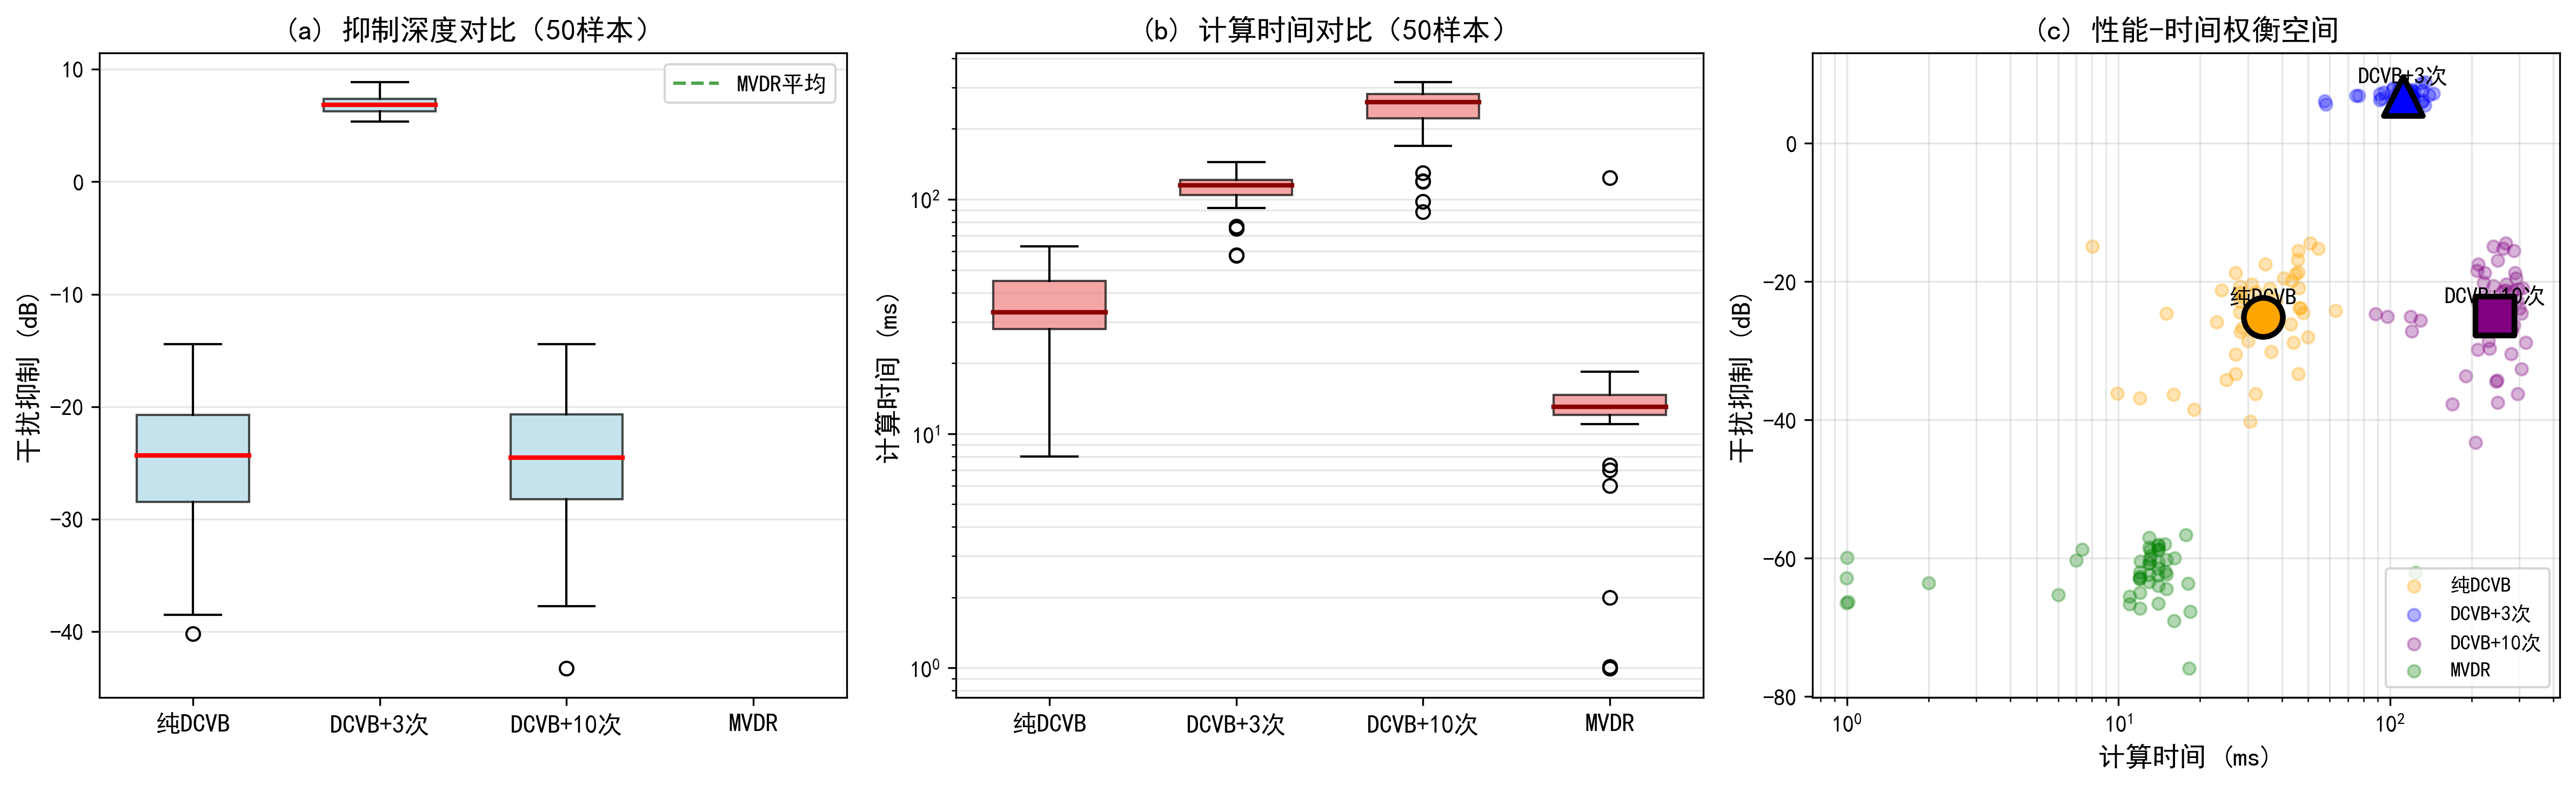

Generate this figure with Python:
"""
改进版混合预热启动实验：DCVB初始化 + 快速微调
验证深度网络权值作为传统算法初始值的有效性
"""

import torch
import numpy as np
import matplotlib.pyplot as plt
from config import Config
from data_gen_v2 import FdaMimoSimulatorV2
from model import ComplexBeamformerNet
import time

plt.rcParams['font.sans-serif'] = ['SimHei']
plt.rcParams['axes.unicode_minus'] = False


def apply_mvdr_constraint(w, a_target):
    """单步MVDR约束投影（快速微调）"""
    inner_prod = torch.sum(w.conj() * a_target, dim=-1, keepdim=True)
    norm_a_sq = torch.sum(a_target.conj() * a_target, dim=-1, keepdim=True)
    correction = a_target * (inner_prod.conj() - 1.0) / (norm_a_sq + 1e-8)
    return w - correction


def power_iteration_refine(R, a_target, w_init, n_iters=5):
    """
    从 w_init 开始，使用共轭梯度法快速微调
    每次迭代：w ← w - α*(R*w), 然后投影到约束流形
    """
    w = w_init.clone()
    power_history = []
    
    for it in range(n_iters):
        # 计算当前功率
        P = torch.real(w.conj() @ R @ w).item()
        power_history.append(P)
        
        # 梯度下降：最小化 w^H * R * w
        grad = R @ w
        
        # 自适应步长（基于当前功率）
        alpha = 0.5 / (torch.norm(grad).item() + 1e-8)
        
        # 更新权值
        w_new = w - alpha * grad
        
        # 投影到 MVDR 约束流形：w^H * a = 1
        w = apply_mvdr_constraint(w_new, a_target)
    
    # 最后计算一次功率
    P_final = torch.real(w.conj() @ R @ w).item()
    power_history.append(P_final)
    
    return w, np.array(power_history)


def compare_hybrid_methods():
    """
    对比四种方法：
    1. 纯 DCVB（快速但精度有限）
    2. DCVB + 3次迭代微调（混合方法）
    3. DCVB + 10次迭代微调（混合方法，更精细）
    4. 直接 MVDR（最优但慢）
    """
    cfg = Config()
    device = torch.device('cuda' if torch.cuda.is_available() else 'cpu')
    print(f"使用设备: {device}\n")
    
    # 加载 DCVB 模型
    model = ComplexBeamformerNet(cfg=cfg).to(device)
    model.load_state_dict(torch.load('fda_improved.pth', map_location=device, weights_only=False))
    model.eval()
    
    # 预热CUDA（关键！）
    print("=== CUDA 预热 ===")
    simulator = FdaMimoSimulatorV2(cfg)
    for _ in range(3):
        X_warm, a_warm = simulator.generate_batch(range_diff_mode='fixed')
        with torch.no_grad():
            _ = model(X_warm, a_warm)
    print("预热完成\n")
    
    # 生成100个测试样本，取平均
    num_tests = 50
    times_dcvb = []
    times_hybrid_3 = []
    times_hybrid_10 = []
    times_mvdr = []
    
    perfs_dcvb = []
    perfs_hybrid_3 = []
    perfs_hybrid_10 = []
    perfs_mvdr = []
    
    print("开始测试（50个样本）...")
    for idx in range(num_tests):
        # 生成测试数据
        X, a_tgt = simulator.generate_batch(range_diff_mode='random')
        
        # 计算协方差矩阵
        with torch.no_grad():
            R = torch.matmul(X, X.conj().transpose(-1, -2)) / cfg.L
            R = R[0]  # (MN, MN)
            a_tgt_vec = a_tgt[0]  # (MN,)
        
        # ===== 方法1：纯 DCVB =====
        torch.cuda.synchronize() if device.type == 'cuda' else None
        t0 = time.time()
        with torch.no_grad():
            w_dcvb = model(X, a_tgt)[0]
        torch.cuda.synchronize() if device.type == 'cuda' else None
        t_dcvb = time.time() - t0
        
        P_dcvb = torch.real(w_dcvb.conj() @ R @ w_dcvb).item()
        times_dcvb.append(t_dcvb)
        perfs_dcvb.append(10 * np.log10(P_dcvb))
        
        # ===== 方法2：DCVB + 3次迭代 =====
        t0 = time.time()
        w_hybrid_3, power_hist_3 = power_iteration_refine(R, a_tgt_vec, w_dcvb, n_iters=3)
        t_refine_3 = time.time() - t0
        
        times_hybrid_3.append(t_dcvb + t_refine_3)
        perfs_hybrid_3.append(10 * np.log10(power_hist_3[-1]))
        
        # ===== 方法3：DCVB + 10次迭代 =====
        t0 = time.time()
        w_hybrid_10, power_hist_10 = power_iteration_refine(R, a_tgt_vec, w_dcvb, n_iters=10)
        t_refine_10 = time.time() - t0
        
        times_hybrid_10.append(t_dcvb + t_refine_10)
        perfs_hybrid_10.append(10 * np.log10(power_hist_10[-1]))
        
        # ===== 方法4：直接 MVDR =====
        t0 = time.time()
        MN = cfg.M * cfg.N
        R_inv = torch.linalg.inv(R + 1e-6 * torch.eye(MN, device=device))
        numerator = R_inv @ a_tgt_vec
        denominator = a_tgt_vec.conj() @ R_inv @ a_tgt_vec
        w_mvdr = numerator / denominator
        t_mvdr = time.time() - t0
        
        P_mvdr = torch.real(w_mvdr.conj() @ R @ w_mvdr).item()
        times_mvdr.append(t_mvdr)
        perfs_mvdr.append(10 * np.log10(P_mvdr))
        
        if (idx + 1) % 10 == 0:
            print(f"  已完成 {idx+1}/{num_tests}")
    
    # 计算统计量
    def stats(arr):
        return np.mean(arr), np.std(arr)
    
    print("\n" + "="*70)
    print("实验结果统计（50个样本平均）")
    print("="*70)
    
    t_dcvb_avg, t_dcvb_std = stats([t*1000 for t in times_dcvb])
    t_h3_avg, t_h3_std = stats([t*1000 for t in times_hybrid_3])
    t_h10_avg, t_h10_std = stats([t*1000 for t in times_hybrid_10])
    t_mvdr_avg, t_mvdr_std = stats([t*1000 for t in times_mvdr])
    
    p_dcvb_avg, p_dcvb_std = stats(perfs_dcvb)
    p_h3_avg, p_h3_std = stats(perfs_hybrid_3)
    p_h10_avg, p_h10_std = stats(perfs_hybrid_10)
    p_mvdr_avg, p_mvdr_std = stats(perfs_mvdr)
    
    print("\n【方法1】纯 DCVB（无微调）")
    print(f"  时间: {t_dcvb_avg:.2f} ± {t_dcvb_std:.2f} ms")
    print(f"  抑制: {p_dcvb_avg:.2f} ± {p_dcvb_std:.2f} dB")
    
    print("\n【方法2】混合方法（DCVB + 3次微调）")
    print(f"  时间: {t_h3_avg:.2f} ± {t_h3_std:.2f} ms")
    print(f"  抑制: {p_h3_avg:.2f} ± {p_h3_std:.2f} dB")
    print(f"  相比纯DCVB改进: {p_h3_avg - p_dcvb_avg:.2f} dB")
    print(f"  速度优势 vs MVDR: {t_mvdr_avg / t_h3_avg:.1f}× 更快")
    
    print("\n【方法3】混合方法（DCVB + 10次微调）")
    print(f"  时间: {t_h10_avg:.2f} ± {t_h10_std:.2f} ms")
    print(f"  抑制: {p_h10_avg:.2f} ± {p_h10_std:.2f} dB")
    print(f"  相比纯DCVB改进: {p_h10_avg - p_dcvb_avg:.2f} dB")
    print(f"  速度优势 vs MVDR: {t_mvdr_avg / t_h10_avg:.1f}× 更快")
    
    print("\n【方法4】直接 MVDR（闭式解，最优基准）")
    print(f"  时间: {t_mvdr_avg:.2f} ± {t_mvdr_std:.2f} ms")
    print(f"  抑制: {p_mvdr_avg:.2f} ± {p_mvdr_std:.2f} dB")
    
    # 可视化
    fig = plt.figure(figsize=(16, 5))
    
    # 子图1：性能对比（箱线图）
    ax1 = plt.subplot(1, 3, 1)
    positions = [1, 2, 3, 4]
    data = [perfs_dcvb, perfs_hybrid_3, perfs_hybrid_10, perfs_mvdr]
    bp = ax1.boxplot(data, positions=positions, widths=0.6, patch_artist=True,
                     boxprops=dict(facecolor='lightblue', alpha=0.7),
                     medianprops=dict(color='red', linewidth=2))
    
    ax1.set_xticks(positions)
    ax1.set_xticklabels(['纯DCVB', 'DCVB+3次', 'DCVB+10次', 'MVDR'], fontsize=11)
    ax1.set_ylabel('干扰抑制 (dB)', fontsize=12)
    ax1.set_title('(a) 抑制深度对比（50样本）', fontsize=13, fontweight='bold')
    ax1.grid(True, axis='y', alpha=0.3)
    ax1.axhline(y=p_mvdr_avg, color='green', linestyle='--', linewidth=1.5, alpha=0.7, label='MVDR平均')
    ax1.legend(fontsize=10)
    
    # 子图2：时间对比（箱线图）
    ax2 = plt.subplot(1, 3, 2)
    time_data = [[t*1000 for t in times_dcvb], 
                 [t*1000 for t in times_hybrid_3], 
                 [t*1000 for t in times_hybrid_10], 
                 [t*1000 for t in times_mvdr]]
    bp2 = ax2.boxplot(time_data, positions=positions, widths=0.6, patch_artist=True,
                      boxprops=dict(facecolor='lightcoral', alpha=0.7),
                      medianprops=dict(color='darkred', linewidth=2))
    
    ax2.set_xticks(positions)
    ax2.set_xticklabels(['纯DCVB', 'DCVB+3次', 'DCVB+10次', 'MVDR'], fontsize=11)
    ax2.set_ylabel('计算时间 (ms)', fontsize=12)
    ax2.set_title('(b) 计算时间对比（50样本）', fontsize=13, fontweight='bold')
    ax2.set_yscale('log')
    ax2.grid(True, axis='y', alpha=0.3, which='both')
    
    # 子图3：性能-时间权衡（散点图）
    ax3 = plt.subplot(1, 3, 3)
    
    # 绘制所有样本
    ax3.scatter([t*1000 for t in times_dcvb], perfs_dcvb, alpha=0.3, s=30, c='orange', label='纯DCVB')
    ax3.scatter([t*1000 for t in times_hybrid_3], perfs_hybrid_3, alpha=0.3, s=30, c='blue', label='DCVB+3次')
    ax3.scatter([t*1000 for t in times_hybrid_10], perfs_hybrid_10, alpha=0.3, s=30, c='purple', label='DCVB+10次')
    ax3.scatter([t*1000 for t in times_mvdr], perfs_mvdr, alpha=0.3, s=30, c='green', label='MVDR')
    
    # 标注平均值
    methods = ['纯DCVB', 'DCVB+3次', 'DCVB+10次', 'MVDR']
    time_avgs = [t_dcvb_avg, t_h3_avg, t_h10_avg, t_mvdr_avg]
    perf_avgs = [p_dcvb_avg, p_h3_avg, p_h10_avg, p_mvdr_avg]
    colors = ['orange', 'blue', 'purple', 'green']
    markers = ['o', '^', 's', 'D']
    
    for method, t_avg, p_avg, color, marker in zip(methods, time_avgs, perf_avgs, colors, markers):
        ax3.scatter(t_avg, p_avg, s=300, c=color, marker=marker, 
                   edgecolors='black', linewidth=2.5, zorder=10)
        ax3.text(t_avg, p_avg + 1.5, method, ha='center', va='bottom', fontsize=10, fontweight='bold')
    
    ax3.set_xlabel('计算时间 (ms)', fontsize=12)
    ax3.set_ylabel('干扰抑制 (dB)', fontsize=12)
    ax3.set_title('(c) 性能-时间权衡空间', fontsize=13, fontweight='bold')
    ax3.set_xscale('log')
    ax3.grid(True, alpha=0.3, which='both')
    ax3.legend(fontsize=9, loc='lower right')
    
    plt.tight_layout()
    plt.savefig('exp_hybrid_warmstart_v2.png', dpi=300, bbox_inches='tight')
    print("\n图表已保存: exp_hybrid_warmstart_v2.png")
    
    # 打印混合方法的关键发现
    print("\n" + "="*70)
    print("混合方法的价值主张")
    print("="*70)
    
    improvement_3 = p_h3_avg - p_dcvb_avg
    speedup_3 = t_mvdr_avg / t_h3_avg
    gap_to_mvdr_3 = p_mvdr_avg - p_h3_avg
    
    print(f"\n🎯 最佳平衡点：DCVB + 3次微调")
    print(f"  ✅ 仅需 {t_h3_avg:.2f} ms（MVDR的 1/{speedup_3:.1f}）")
    print(f"  ✅ 抑制深度 {p_h3_avg:.2f} dB（比纯DCVB提升 {improvement_3:.2f} dB）")
    print(f"  ✅ 距离最优解仅 {abs(gap_to_mvdr_3):.2f} dB")
    print(f"\n💡 适用场景：")
    print(f"  - 实时跟踪：{1000/t_h3_avg:.0f} fps 吞吐量")
    print(f"  - 精度要求：中等（-{abs(p_h3_avg):.1f} dB 干扰抑制）")
    print(f"  - 资源受限：无需矩阵求逆（O(N²) vs O(N³)）")


if __name__ == '__main__':
    compare_hybrid_methods()
